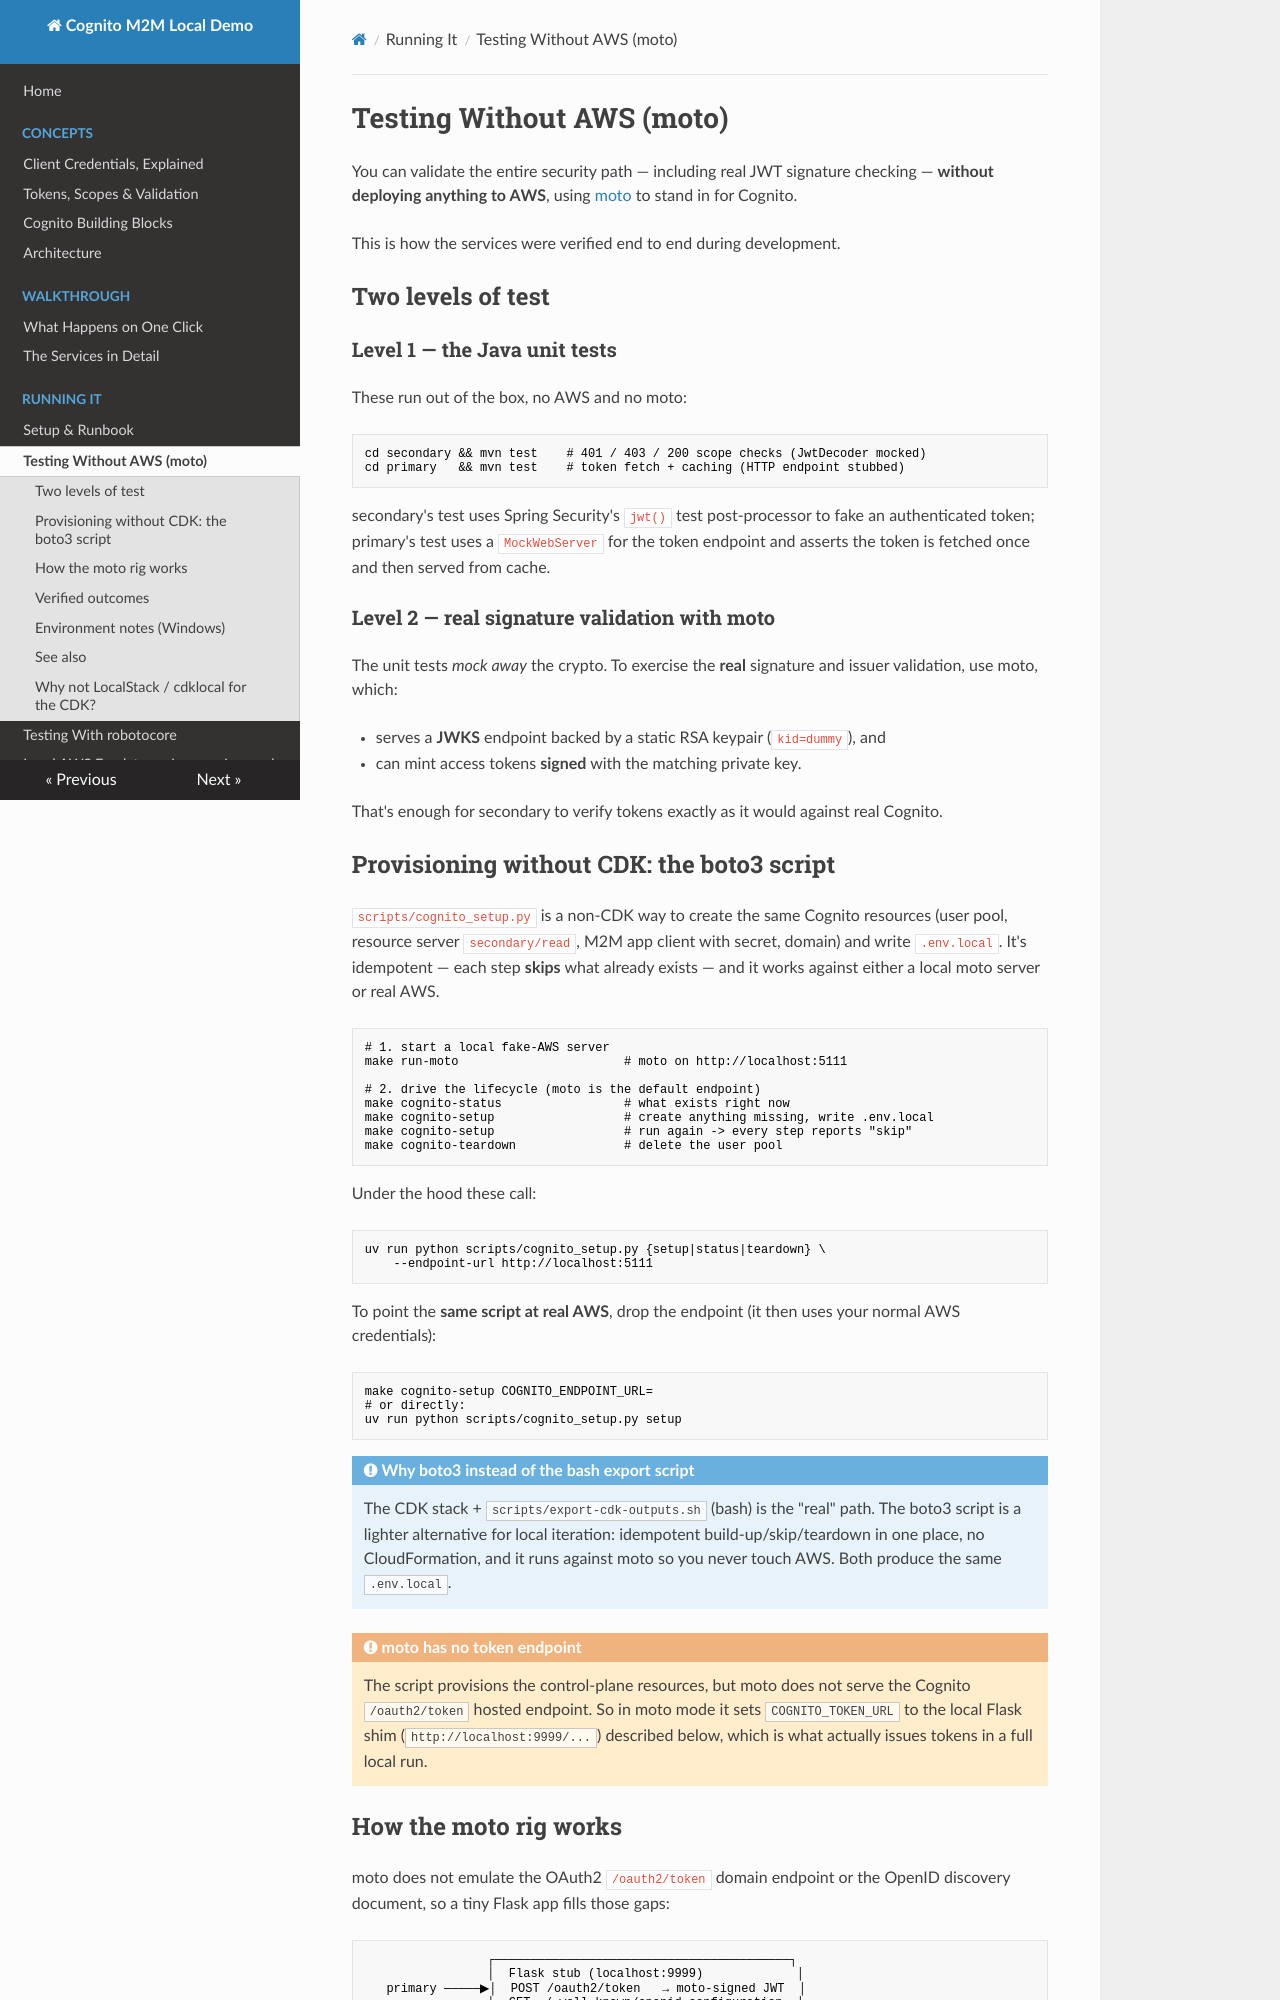

repository: matthewdeanmartin/cognito_service_to_service · page: running/testing-with-moto/index.html · generator: mkdocs

# Testing Without AWS (moto)

You can validate the entire security path — including real JWT signature
checking — **without deploying anything to AWS**, using
[moto](https://github.com/getmoto/moto) to stand in for Cognito.

This is how the services were verified end to end during development.

## Two levels of test

### Level 1 — the Java unit tests

These run out of the box, no AWS and no moto:

```bash
cd secondary && mvn test    # 401 / 403 / 200 scope checks (JwtDecoder mocked)
cd primary   && mvn test    # token fetch + caching (HTTP endpoint stubbed)
```

secondary's test uses Spring Security's `jwt()` test post-processor to fake an
authenticated token; primary's test uses a `MockWebServer` for the token
endpoint and asserts the token is fetched once and then served from cache.

### Level 2 — real signature validation with moto

The unit tests *mock away* the crypto. To exercise the **real** signature and
issuer validation, use moto, which:

- serves a **JWKS** endpoint backed by a static RSA keypair (`kid=dummy`), and
- can mint access tokens **signed** with the matching private key.

That's enough for secondary to verify tokens exactly as it would against real
Cognito.

## Provisioning without CDK: the boto3 script

`scripts/cognito_setup.py` is a non-CDK way to create the same Cognito resources
(user pool, resource server `secondary/read`, M2M app client with secret,
domain) and write `.env.local`. It's idempotent — each step **skips** what
already exists — and it works against either a local moto server or real AWS.

```bash
# 1. start a local fake-AWS server
make run-moto                       # moto on http://localhost:5111

# 2. drive the lifecycle (moto is the default endpoint)
make cognito-status                 # what exists right now
make cognito-setup                  # create anything missing, write .env.local
make cognito-setup                  # run again -> every step reports "skip"
make cognito-teardown               # delete the user pool
```

Under the hood these call:

```bash
uv run python scripts/cognito_setup.py {setup|status|teardown} \
    --endpoint-url http://localhost:5111
```

To point the **same script at real AWS**, drop the endpoint (it then uses your
normal AWS credentials):

```bash
make cognito-setup COGNITO_ENDPOINT_URL=
# or directly:
uv run python scripts/cognito_setup.py setup
```

!!! note "Why boto3 instead of the bash export script"
    The CDK stack + `scripts/export-cdk-outputs.sh` (bash) is the "real" path.
    The boto3 script is a lighter alternative for local iteration: idempotent
    build-up/skip/teardown in one place, no CloudFormation, and it runs against
    moto so you never touch AWS. Both produce the same `.env.local`.

!!! warning "moto has no token endpoint"
    The script provisions the control-plane resources, but moto does not serve
    the Cognito `/oauth2/token` hosted endpoint. So in moto mode it sets
    `COGNITO_TOKEN_URL` to the local Flask shim (`http://localhost:9999/...`)
    described below, which is what actually issues tokens in a full local run.
